Photos from the image-classification dataset "data" in the GitHub repository ydtrxh/ENSAM-Smart-Navigation. Its 15 classes are: student administration office, amphithéâtre, GMS practical work workshop, bibliothèque, forum center, centre de langue, centre de recherche, département matériaux et des procédés, AEEE department, civil engineering department, département mathématiques informatique, département forge et fonderie, département énergétique, salle de conférence, TP fabrication mécanique.

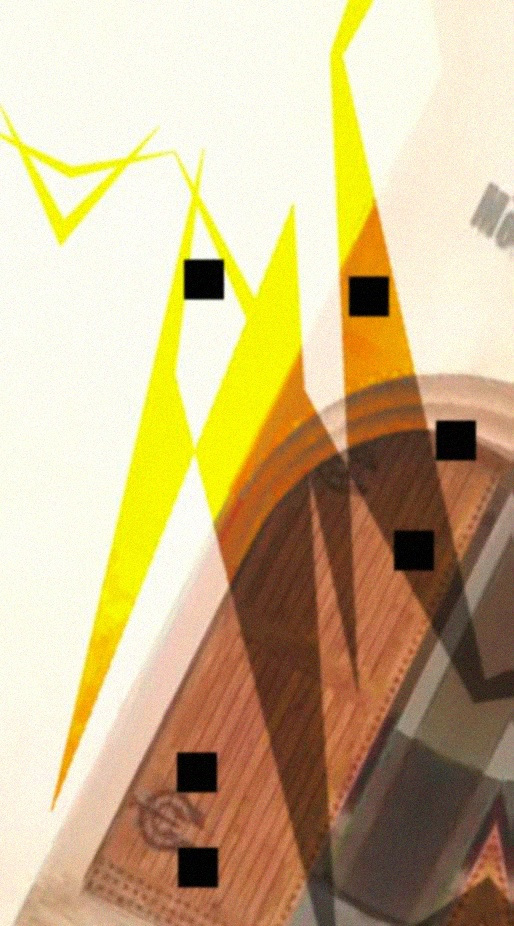
Label: GMS practical work workshop

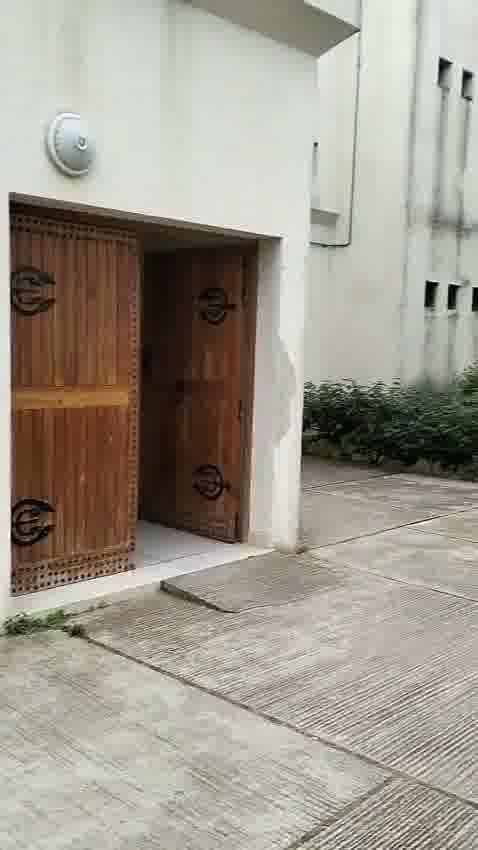
Label: département mathématiques informatique

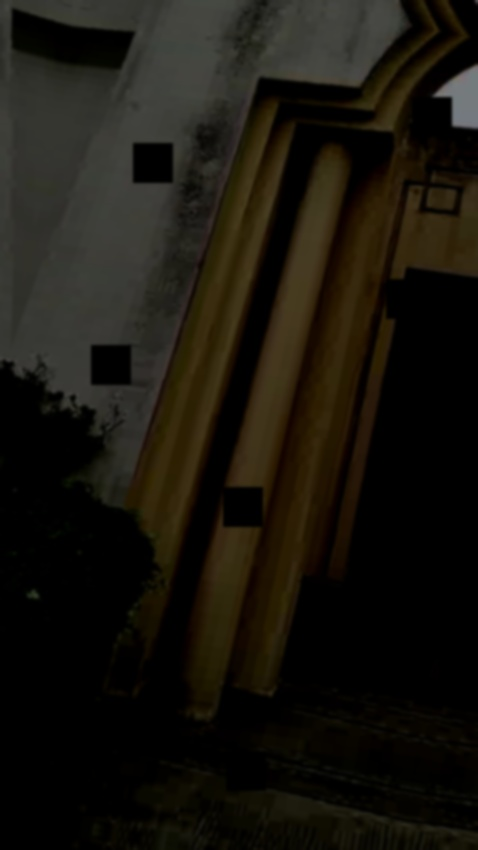
Label: centre de recherche

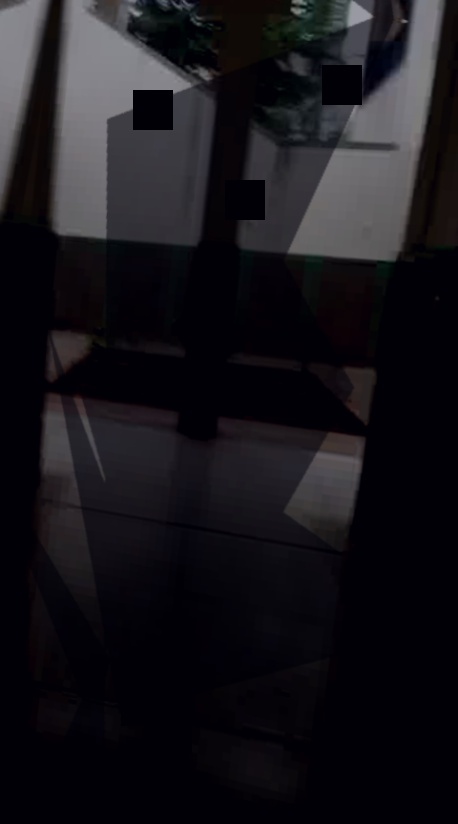
Label: centre de langue

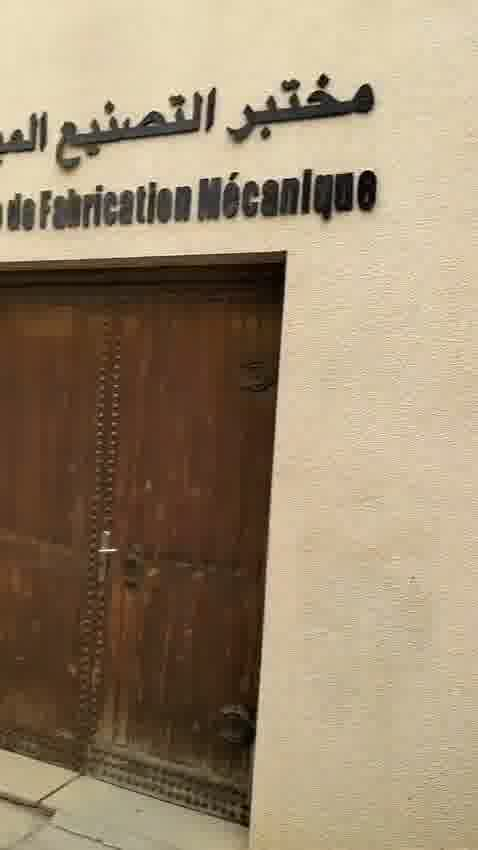
Label: TP fabrication mécanique

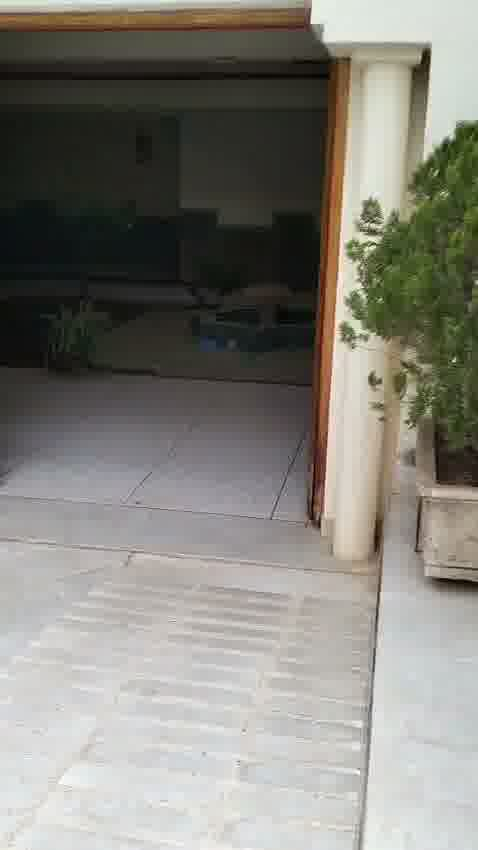
Label: student administration office
